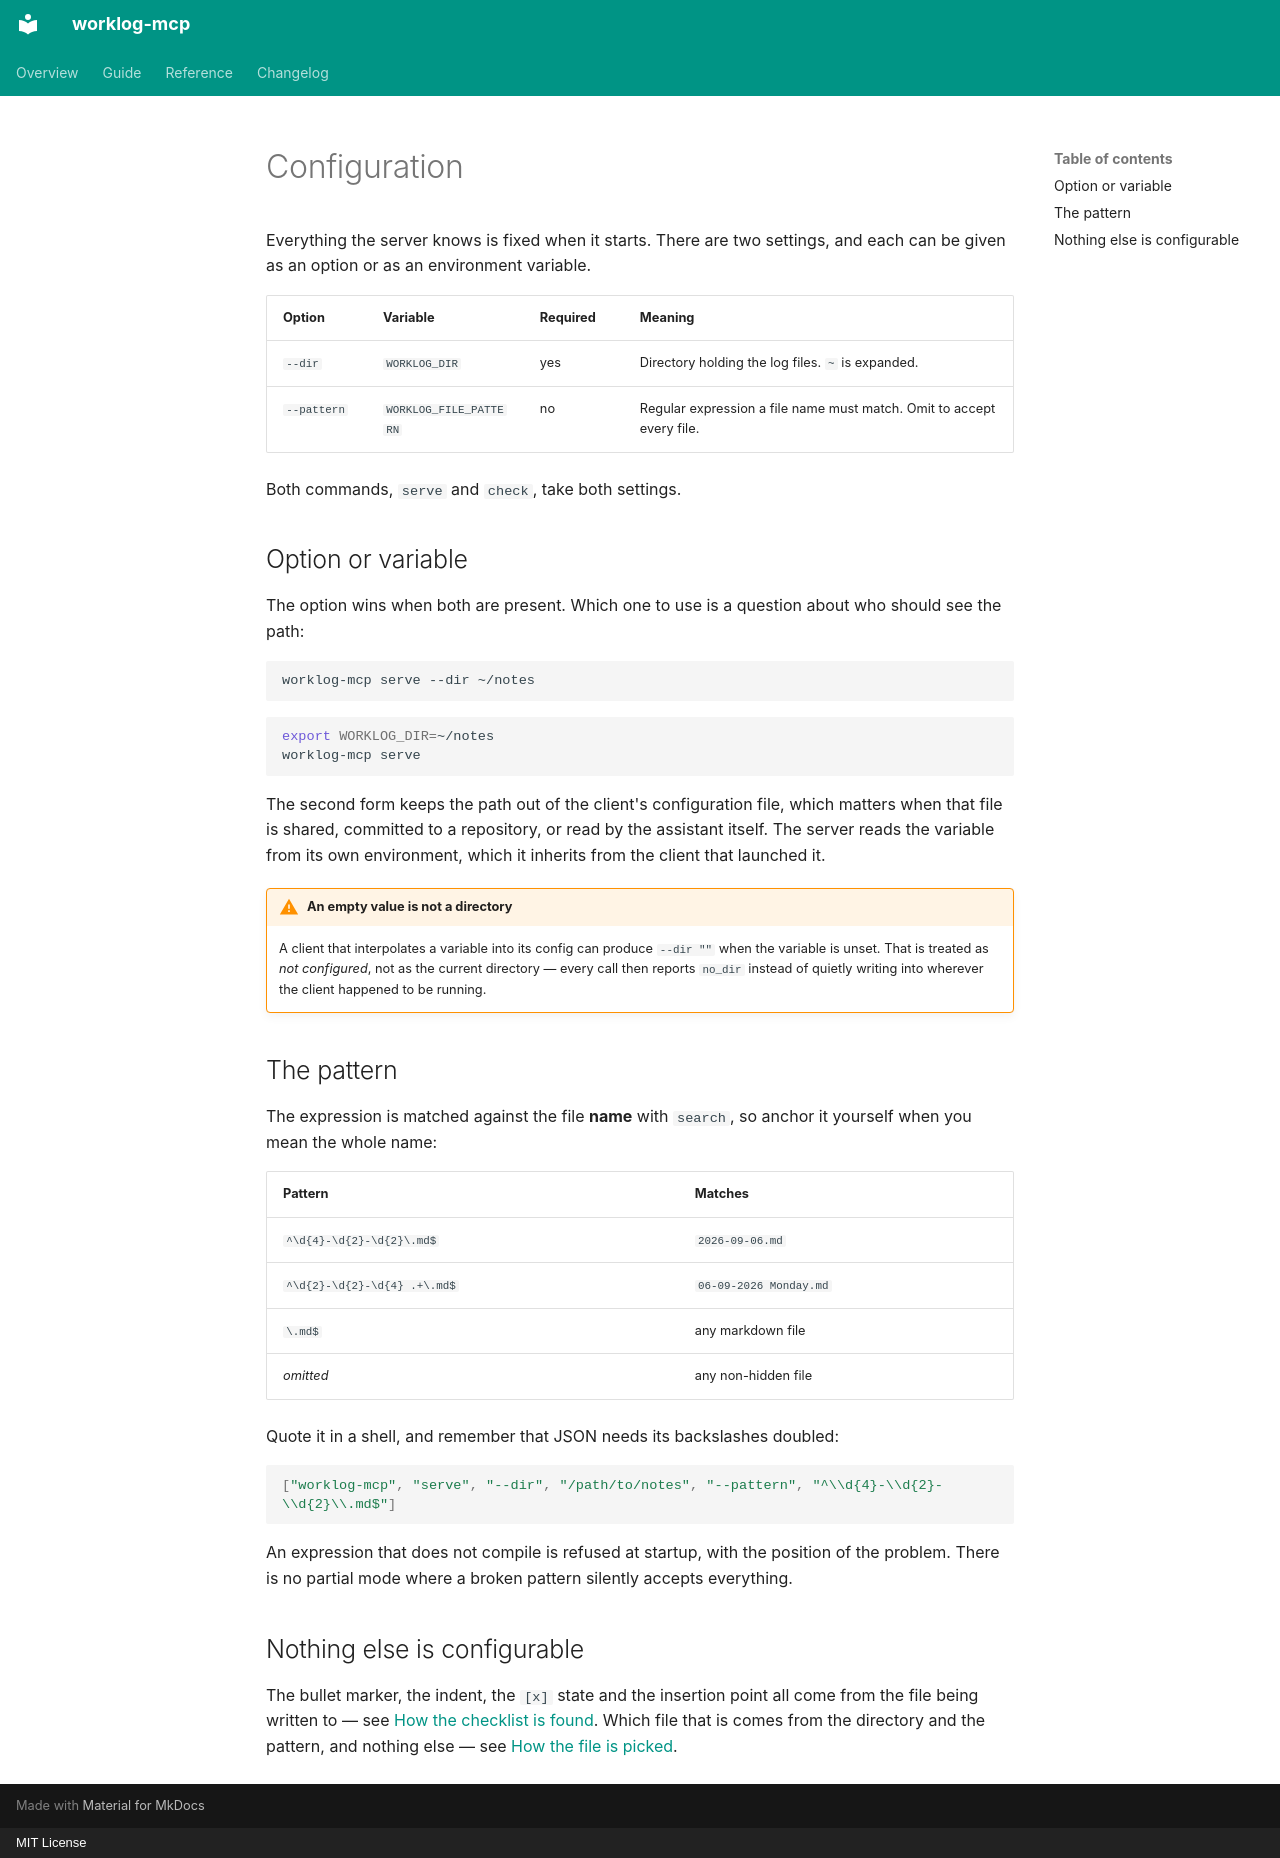

repository: feodor-ra/worklog-mcp · page: en/guide/configuration/index.html · generator: mkdocs · copyright: MIT License

---
title: Configuration
---

# Configuration

Everything the server knows is fixed when it starts. There are two settings, and each can be given as an option or as an environment variable.

| Option | Variable | Required | Meaning |
| --- | --- | --- | --- |
| `--dir` | `WORKLOG_DIR` | yes | Directory holding the log files. `~` is expanded. |
| `--pattern` | `WORKLOG_FILE_PATTERN` | no | Regular expression a file name must match. Omit to accept every file. |

Both commands, `serve` and `check`, take both settings.

## Option or variable

The option wins when both are present. Which one to use is a question about who should see the path:

```bash
worklog-mcp serve --dir ~/notes
```

```bash
export WORKLOG_DIR=~/notes
worklog-mcp serve
```

The second form keeps the path out of the client's configuration file, which matters when that file is shared, committed to a repository, or read by the assistant itself. The server reads the variable from its own environment, which it inherits from the client that launched it.

!!! warning "An empty value is not a directory"

    A client that interpolates a variable into its config can produce `--dir ""` when the variable is unset. That is treated as *not configured*, not as the current directory — every call then reports `no_dir` instead of quietly writing into wherever the client happened to be running.

## The pattern

The expression is matched against the file **name** with `search`, so anchor it yourself when you mean the whole name:

| Pattern | Matches |
| --- | --- |
| `^\d{4}-\d{2}-\d{2}\.md$` | `2026-09-06.md` |
| `^\d{2}-\d{2}-\d{4} .+\.md$` | `06-09-2026 Monday.md` |
| `\.md$` | any markdown file |
| *omitted* | any non-hidden file |

Quote it in a shell, and remember that JSON needs its backslashes doubled:

```json
["worklog-mcp", "serve", "--dir", "/path/to/notes", "--pattern", "^\\d{4}-\\d{2}-\\d{2}\\.md$"]
```

An expression that does not compile is refused at startup, with the position of the problem. There is no partial mode where a broken pattern silently accepts everything.

## Nothing else is configurable

The bullet marker, the indent, the `[x]` state and the insertion point all come from the file being written to — see [How the checklist is found](checklist.md). Which file that is comes from the directory and the pattern, and nothing else — see [How the file is picked](file-selection.md).
